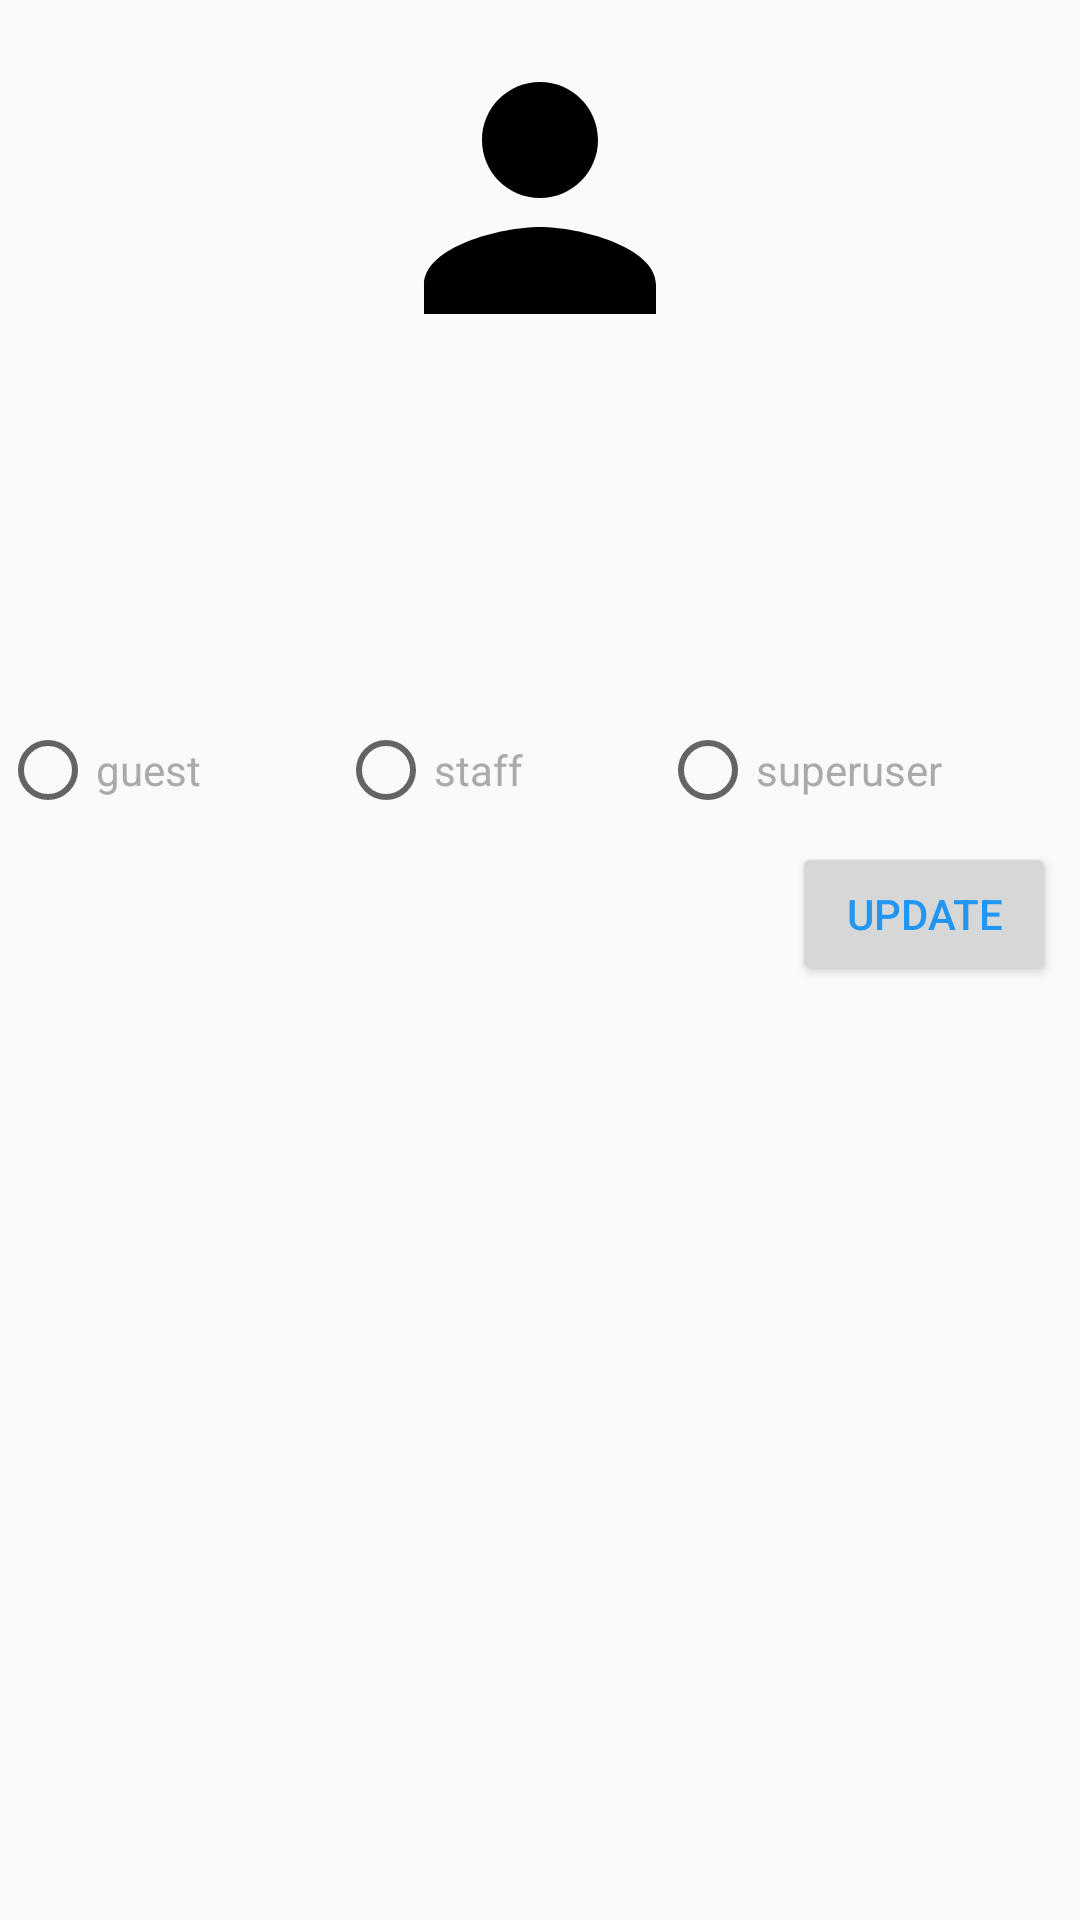

Write the Android layout XML for this screen, with the resource values it uses.
<!-- AndroidManifest.xml: application theme AppTheme -->
<!-- res/layout/mu_activity_user_details.xml -->
<?xml version="1.0" encoding="utf-8"?>
<androidx.constraintlayout.widget.ConstraintLayout xmlns:android="http://schemas.android.com/apk/res/android"
    xmlns:app="http://schemas.android.com/apk/res-auto"
    xmlns:tools="http://schemas.android.com/tools"
    android:layout_width="match_parent"
    android:layout_height="match_parent"
    android:layout_margin="@dimen/activity_horizontal_margin"
    tools:context=".ManageUser.UserDetailsActivity">

    <ImageView
        android:id="@+id/iv_maud_profile"
        android:layout_width="124dp"
        android:layout_height="124dp"
        android:layout_gravity="center"
        android:contentDescription="@string/nav_header_desc"
        android:gravity="center"
        android:paddingTop="@dimen/nav_header_vertical_spacing"
        android:src="@drawable/ic_person_black_124dp"
        app:layout_constraintEnd_toEndOf="parent"
        app:layout_constraintStart_toStartOf="parent"
        app:layout_constraintTop_toTopOf="parent" />

    <TextView
        android:id="@+id/tv_maud_display_name"
        android:layout_width="wrap_content"
        android:layout_height="wrap_content"
        android:layout_marginTop="20dp"
        android:gravity="center_horizontal"
        android:textColor="@color/black"
        android:textSize="16sp"
        android:textStyle="bold"
        app:layout_constraintEnd_toEndOf="@+id/iv_maud_profile"
        app:layout_constraintHorizontal_bias="0.481"
        app:layout_constraintStart_toStartOf="@+id/iv_maud_profile"
        app:layout_constraintTop_toBottomOf="@+id/iv_maud_profile"
        tools:text="Display name" />

    <RadioGroup
        android:id="@+id/rg_maud_account_type"
        android:layout_width="match_parent"
        android:layout_height="wrap_content"
        android:layout_marginTop="48dp"
        android:orientation="horizontal"
        app:layout_constraintTop_toBottomOf="@+id/tv_maud_email"
        tools:layout_editor_absoluteX="79dp">

        <RadioButton
            android:id="@+id/rb_maud_guest"
            android:layout_width="wrap_content"
            android:layout_height="wrap_content"
            android:layout_weight="1"
            android:text="guest"
            android:textColor="@android:color/darker_gray" />

        <RadioButton
            android:id="@+id/rb_maud_staff"
            android:layout_width="wrap_content"
            android:layout_height="wrap_content"
            android:layout_weight="1"
            android:text="staff"
            android:textColor="@android:color/darker_gray" />

        <RadioButton
            android:id="@+id/rb_maud_superuser"
            android:layout_width="wrap_content"
            android:layout_height="wrap_content"
            android:layout_weight="1"
            android:text="superuser"
            android:textColor="@android:color/darker_gray" />
    </RadioGroup>

    <TextView
        android:id="@+id/tv_maud_email"
        android:layout_width="wrap_content"
        android:layout_height="wrap_content"
        android:layout_marginTop="@dimen/sub_item_gap"
        android:gravity="center_horizontal"
        android:textSize="14sp"
        app:layout_constraintEnd_toEndOf="@+id/tv_maud_display_name"
        app:layout_constraintHorizontal_bias="0.491"
        app:layout_constraintStart_toStartOf="@+id/tv_maud_display_name"
        app:layout_constraintTop_toBottomOf="@+id/tv_maud_display_name"
        tools:text="email@gmail.com" />

    <TextView
        android:id="@+id/tv_maud_phone_no"
        android:layout_width="wrap_content"
        android:layout_height="wrap_content"
        android:layout_marginTop="@dimen/sub_item_gap"
        android:gravity="center_horizontal"
        android:textSize="14sp"
        app:layout_constraintEnd_toEndOf="@+id/tv_maud_email"
        app:layout_constraintHorizontal_bias="0.491"
        app:layout_constraintStart_toStartOf="@+id/tv_maud_email"
        app:layout_constraintTop_toBottomOf="@+id/tv_maud_email"
        tools:text="9082134572" />

    <Button
        android:id="@+id/btn_maud_submit"
        android:layout_width="wrap_content"
        android:layout_height="wrap_content"
        android:layout_margin="8dp"
        android:text="update"
        android:textColor="@color/colorPrimary"
        app:layout_constraintEnd_toEndOf="parent"
        app:layout_constraintTop_toBottomOf="@+id/rg_maud_account_type" />

    <ProgressBar
        android:id="@+id/pbar_maud_loading"
        android:layout_width="wrap_content"
        android:layout_height="wrap_content"
        android:visibility="gone"
        app:layout_constraintBottom_toBottomOf="parent"
        app:layout_constraintEnd_toEndOf="parent"
        app:layout_constraintStart_toStartOf="parent"
        app:layout_constraintTop_toTopOf="parent" />

</androidx.constraintlayout.widget.ConstraintLayout>
<!-- resources referenced by this layout -->
<resources>
  <color name="black">#000000</color>
  <color name="colorPrimary">#2196F3</color>
  <dimen name="activity_horizontal_margin">16dp</dimen>
  <dimen name="nav_header_vertical_spacing">8dp</dimen>
  <dimen name="sub_item_gap">8dp</dimen>
  <!-- drawable ic_person_black_124dp (drawable) -->
  <vector xmlns:android="http://schemas.android.com/apk/res/android"
      android:width="124dp"
      android:height="124dp"
      android:viewportWidth="24.0"
      android:viewportHeight="24.0">
      <path
          android:fillColor="@android:color/black"
          android:pathData="M12,12c2.21,0 4,-1.79 4,-4s-1.79,-4 -4,-4 -4,1.79 -4,4 1.79,4 4,4zM12,14c-2.67,0 -8,1.34 -8,4v2h16v-2c0,-2.66 -5.33,-4 -8,-4z" />
  </vector>
  <string name="nav_header_desc">Navigation header</string>
  <style name="AppTheme" parent="Theme.AppCompat.Light.DarkActionBar">
          
          <item name="colorPrimary">@color/colorPrimary</item>
          <item name="colorPrimaryDark">@color/colorPrimaryDark</item>
          <item name="colorAccent">@color/colorAccent</item>
      </style>
  <color name="colorPrimaryDark">#1976D2</color>
  <color name="colorAccent">#448AFF</color>
</resources>
